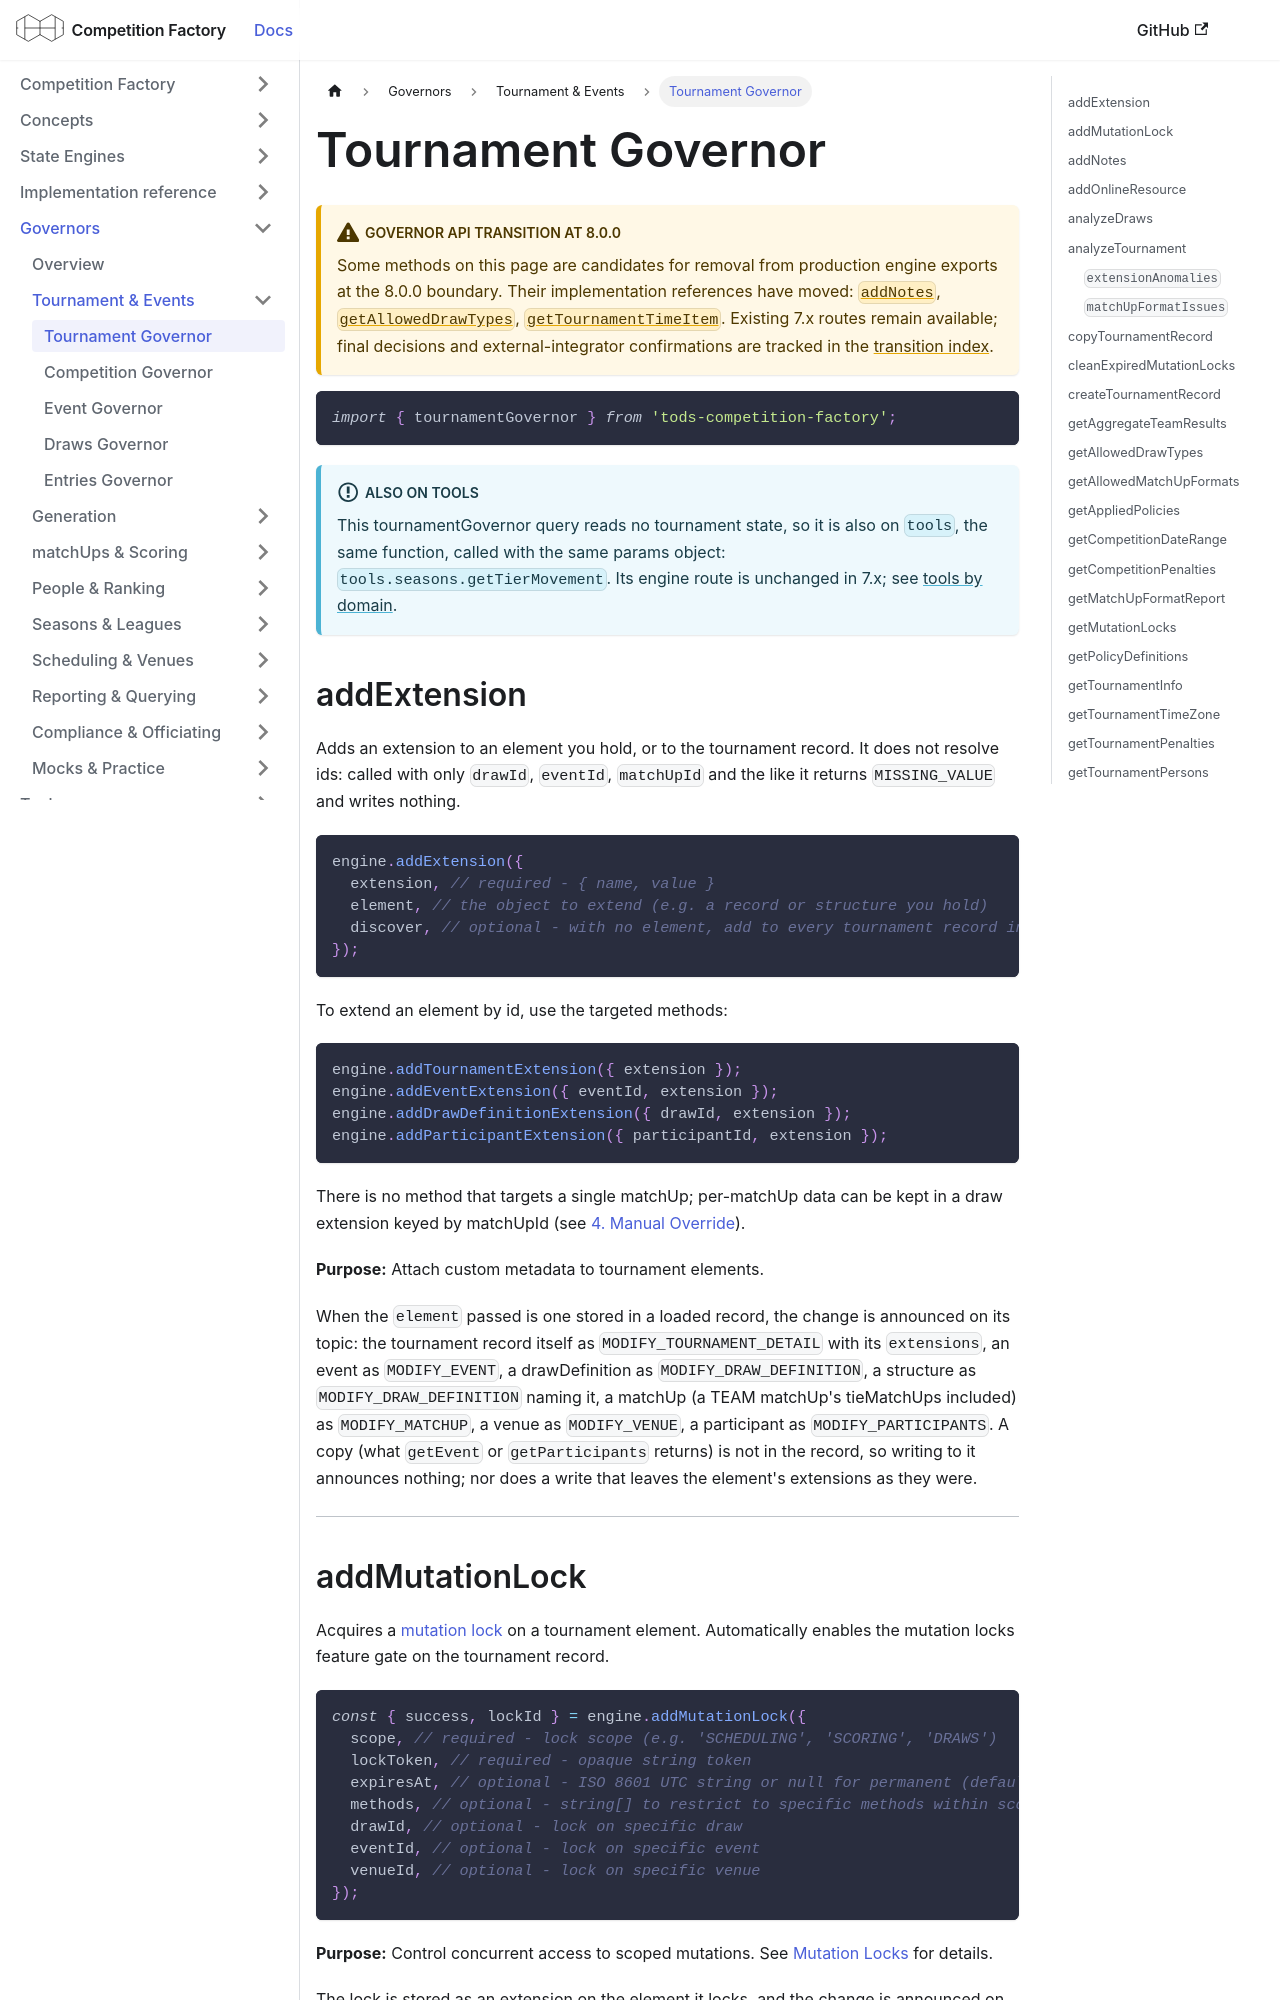

repository: CourtHive/competition-factory · page: docs/governors/tournament-governor/index.html · generator: docusaurus

---
title: Tournament Governor
---

:::warning Governor API transition at 8.0.0

Some methods on this page are candidates for removal from production engine exports at the 8.0.0 boundary. Their implementation references have moved: [`addNotes`](/docs/implementation/records/addNotes), [`getAllowedDrawTypes`](/docs/implementation/records/getAllowedDrawTypes), [`getTournamentTimeItem`](/docs/implementation/scheduling/getTournamentTimeItem). Existing 7.x routes remain available; final decisions and external-integrator confirmations are tracked in the [transition index](/docs/implementation/engine-api-transition-8).

:::

```js
import { tournamentGovernor } from 'tods-competition-factory';
```

:::info Also on tools

This tournamentGovernor query reads no tournament state, so it is also on `tools`, the same function, called with the same params object: `tools.seasons.getTierMovement`. Its engine route is unchanged in 7.x; see [tools by domain](/docs/tools/tools-overview#domains-stateless-functions-by-subject).

:::

## addExtension

Adds an extension to an element you hold, or to the tournament record. It does not resolve ids: called with only
`drawId`, `eventId`, `matchUpId` and the like it returns `MISSING_VALUE` and writes nothing.

```js
engine.addExtension({
  extension, // required - { name, value }
  element, // the object to extend (e.g. a record or structure you hold)
  discover, // optional - with no element, add to every tournament record in state
});
```

To extend an element by id, use the targeted methods:

```js
engine.addTournamentExtension({ extension });
engine.addEventExtension({ eventId, extension });
engine.addDrawDefinitionExtension({ drawId, extension });
engine.addParticipantExtension({ participantId, extension });
```

There is no method that targets a single matchUp; per-matchUp data can be kept in a draw extension keyed by
matchUpId (see [4. Manual Override](../concepts/scheduling-conflicts.mdx#4-manual-override)).

**Purpose:** Attach custom metadata to tournament elements.

When the `element` passed is one stored in a loaded record, the change is announced on its topic: the tournament
record itself as `MODIFY_TOURNAMENT_DETAIL` with its `extensions`, an event as `MODIFY_EVENT`, a drawDefinition as
`MODIFY_DRAW_DEFINITION`, a structure as `MODIFY_DRAW_DEFINITION` naming it, a matchUp (a TEAM matchUp's tieMatchUps
included) as `MODIFY_MATCHUP`, a venue as `MODIFY_VENUE`, a participant as `MODIFY_PARTICIPANTS`. A copy (what `getEvent` or
`getParticipants` returns) is not in the record, so writing to it announces nothing; nor does a write that leaves the
element's extensions as they were.

---
